Run: headless pygame with SDL's dummy video driver; simulated clock (each Clock.tick advances the game by its frame time, no real sleeping); random seed 0; keys injected as events and as key.get_pressed() state; no mouse input.
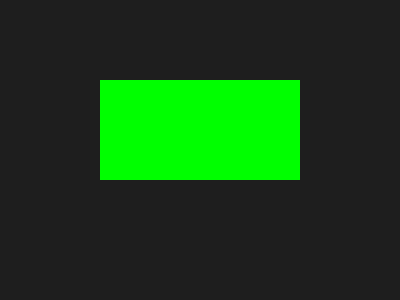
Frame 1 of 4 · flips 1–60 · no input
Frame 2 of 4 · flips 61–180 · tapped SPACE, RETURN · held RIGHT (→), D · screen unchanged from frame 1, image omitted
Frame 3 of 4 · flips 181–300 · held DOWN (↓), S · screen unchanged from frame 2, image omitted
Frame 4 of 4 · flips 301–420 · held LEFT (←), A, UP (↑), W · screen unchanged from frame 3, image omitted

The pygame program that drew these frames:

import sys
import pygame

# Initialize Pygame
pygame.init()

# Set up the display window
screen = pygame.display.set_mode((400, 300))
pygame.display.set_caption("Draw Green Rectangle")

# Define colors
BACKGROUND_COLOR = (30, 30, 30)  # Dark gray
GREEN = (0, 255, 0)  # Pure Green

# Game Loop
running = True
while running:
    for event in pygame.event.get():
        if event.type == pygame.QUIT:
            running = False

    # Fill background first so shapes are drawn on top
    screen.fill(BACKGROUND_COLOR)

    # Draw a filled green rectangle
    # Starts at X=100, Y=80, with Width=200 and Height=100
    pygame.draw.rect(screen, GREEN, (100, 80, 200, 100))

    # Update the display
    pygame.display.flip()

# Quit Pygame cleanly
pygame.quit()
sys.exit()
